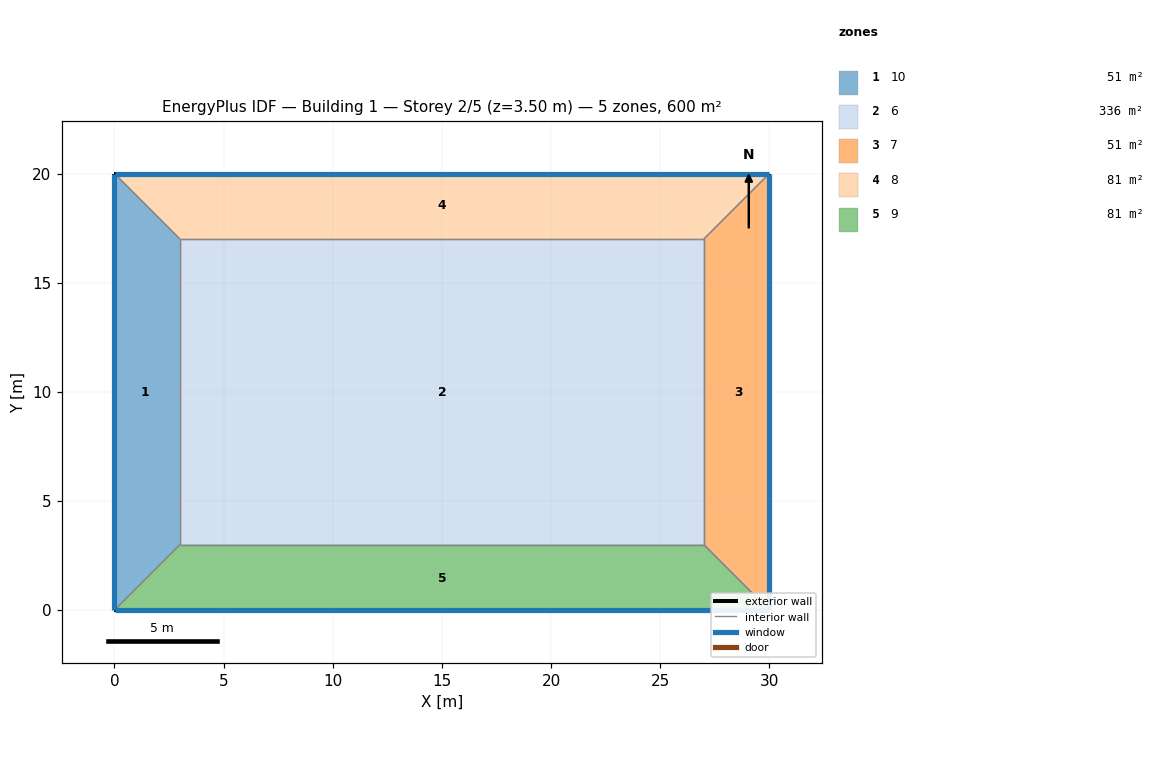
=== STOREY PLAN SPEC (per zone: floor XY polygon, exterior-wall plan segments, windows/doors) ===
zone 1: 10  (51.0 m²)
  floor: (0.00, 20.00) (3.00, 17.00) (3.00, 3.00) (0.00, 0.00)
  exterior wall: (0.00, 0.00) – (0.00, 20.00)  [20.0 m]
    window: (0.00, 19.99) – (0.00, 0.01)  [21.0 m²]
  interior walls: 3
zone 2: 6  (336.0 m²)
  floor: (3.00, 3.00) (3.00, 17.00) (27.00, 17.00) (27.00, 3.00)
  interior walls: 4
zone 3: 7  (51.0 m²)
  floor: (27.00, 3.00) (27.00, 17.00) (30.00, 20.00) (30.00, 0.00)
  exterior wall: (30.00, 20.00) – (30.00, 0.00)  [20.0 m]
    window: (30.00, 0.01) – (30.00, 19.99)  [21.0 m²]
  interior walls: 3
zone 4: 8  (81.0 m²)
  floor: (3.00, 17.00) (0.00, 20.00) (30.00, 20.00) (27.00, 17.00)
  exterior wall: (0.00, 20.00) – (30.00, 20.00)  [30.0 m]
    window: (29.99, 20.00) – (0.01, 20.00)  [21.0 m²]
  interior walls: 3
zone 5: 9  (81.0 m²)
  floor: (27.00, 3.00) (30.00, 0.00) (0.00, 0.00) (3.00, 3.00)
  exterior wall: (30.00, 0.00) – (0.00, 0.00)  [30.0 m]
    window: (0.01, 0.00) – (29.99, 0.00)  [36.6 m²]
  interior walls: 3

=== DERIVED (storey summary) ===
Building: Building 1
Storey: 2 of 5  (floor level z = 3.50 m)
Storey gross floor area: 600.0 m²
Zones on this storey: 5
  - 10: floor 51.0 m²; exterior wall 20.0 m (70.0 m²); 1 window(s) 21.0 m²; WWR 30.0%
  - 6: floor 336.0 m²
  - 7: floor 51.0 m²; exterior wall 20.0 m (70.0 m²); 1 window(s) 21.0 m²; WWR 30.0%
  - 8: floor 81.0 m²; exterior wall 30.0 m (105.0 m²); 1 window(s) 21.0 m²; WWR 20.0%
  - 9: floor 81.0 m²; exterior wall 30.0 m (105.0 m²); 1 window(s) 36.6 m²; WWR 34.8%
Zone adjacency (shared interzone walls):
  - 10 ↔ 6
  - 10 ↔ 8
  - 10 ↔ 9
  - 6 ↔ 7
  - 6 ↔ 8
  - 6 ↔ 9
  - 7 ↔ 8
  - 7 ↔ 9